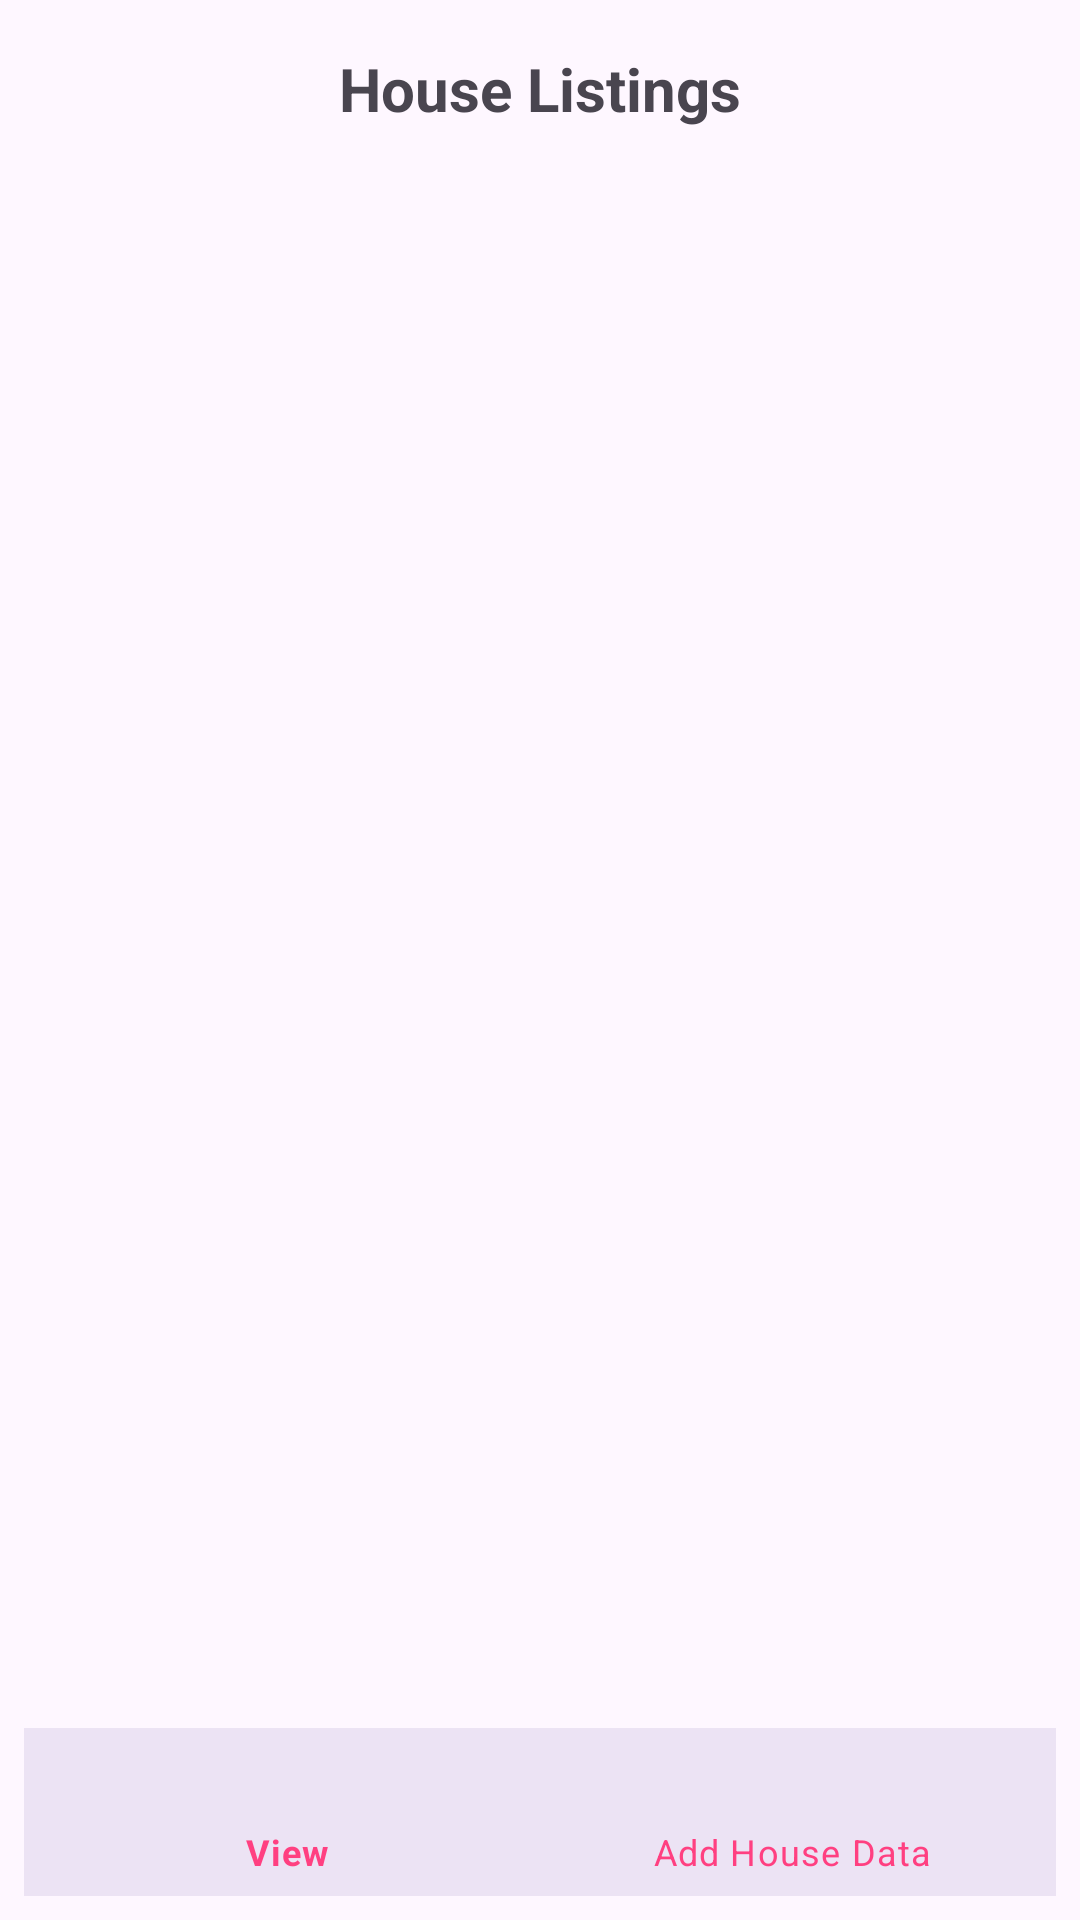

The Android layout XML behind this screen, and the referenced resources:
<!-- AndroidManifest.xml: application theme Theme.KittipobAndroid -->
<!-- res/layout/activity_main.xml -->
<?xml version="1.0" encoding="utf-8"?>
<androidx.constraintlayout.widget.ConstraintLayout
    xmlns:android="http://schemas.android.com/apk/res/android"
    xmlns:app="http://schemas.android.com/apk/res-auto"
    xmlns:tools="http://schemas.android.com/tools"
    android:id="@+id/main"
    android:layout_width="match_parent"
    android:layout_height="match_parent"
    tools:context=".MainActivity">

    <TextView
        android:id="@+id/titleTextView"
        android:layout_width="wrap_content"
        android:layout_height="wrap_content"
        android:text="House Listings"
        android:textSize="20sp"
        android:textStyle="bold"
        android:layout_marginTop="16dp"
        app:layout_constraintBottom_toTopOf="@id/recyclerView"
        app:layout_constraintEnd_toEndOf="parent"
        app:layout_constraintStart_toStartOf="parent"
        app:layout_constraintTop_toTopOf="parent"
        app:layout_constraintHorizontal_bias="0.5"/>

    <androidx.recyclerview.widget.RecyclerView
        android:id="@+id/recyclerView"
        android:layout_width="0dp"
        android:layout_height="0dp"
        android:padding="16dp"
        app:layout_constraintBottom_toBottomOf="parent"
        app:layout_constraintEnd_toEndOf="parent"
        app:layout_constraintStart_toStartOf="parent"
        app:layout_constraintTop_toBottomOf="@id/titleTextView"
        app:layout_constraintBottom_toTopOf="@id/bottomNavigationView"
        app:layout_constraintVertical_bias="0.0"
        tools:listitem="@layout/item_house" />

    <com.google.android.material.bottomnavigation.BottomNavigationView
        android:id="@+id/bottomNavigationView"
        style="@style/BottomNavigationViewStyle"
        android:layout_width="0dp"
        android:layout_height="wrap_content"
        android:layout_margin="8dp"
        app:layout_constraintBottom_toBottomOf="parent"
        app:layout_constraintEnd_toEndOf="parent"
        app:layout_constraintStart_toStartOf="parent"
        app:layout_constraintTop_toBottomOf="@id/recyclerView"
        app:layout_constraintVertical_bias="1.0"
        app:menu="@menu/bottom_navigation_menu" />



</androidx.constraintlayout.widget.ConstraintLayout>
<!-- res/layout/item_house.xml (included above) -->
<?xml version="1.0" encoding="utf-8"?>
<layout xmlns:android="http://schemas.android.com/apk/res/android"
    xmlns:app="http://schemas.android.com/apk/res-auto">

    <androidx.constraintlayout.widget.ConstraintLayout
        android:layout_width="match_parent"
        android:layout_height="match_parent"
        android:padding="20dp"
        xmlns:tools="http://schemas.android.com/tools">


    
    <ImageView
        android:id="@+id/houseImageView"
        android:layout_width="0dp"
        android:layout_height="200dp"
        android:scaleType="centerCrop"
        app:layout_constraintEnd_toEndOf="parent"
        app:layout_constraintStart_toStartOf="parent"
        app:layout_constraintTop_toTopOf="parent"
        tools:srcCompat="@tools:sample/avatars" />

    
    <TextView
        android:id="@+id/houseAreaSizeTextView"
        android:layout_width="0dp"
        android:layout_height="wrap_content"
        android:layout_marginTop="8dp"
        app:layout_constraintTop_toBottomOf="@id/houseImageView"
        app:layout_constraintStart_toStartOf="parent"
        app:layout_constraintEnd_toEndOf="parent"
        tools:text="ขนาดพื้นที่: " />

    
    <TextView
        android:id="@+id/bedroomsTextView"
        android:layout_width="0dp"
        android:layout_height="wrap_content"
        android:layout_marginTop="8dp"
        app:layout_constraintTop_toBottomOf="@id/houseAreaSizeTextView"
        app:layout_constraintStart_toStartOf="parent"
        app:layout_constraintEnd_toEndOf="parent"
        tools:text="จำนวนห้องนอน: " />

    
    <TextView
        android:id="@+id/bathroomsTextView"
        android:layout_width="0dp"
        android:layout_height="wrap_content"
        android:layout_marginTop="8dp"
        app:layout_constraintTop_toBottomOf="@id/bedroomsTextView"
        app:layout_constraintStart_toStartOf="parent"
        app:layout_constraintEnd_toEndOf="parent"
        tools:text="จำนวนห้องน้ำ: " />

    
    <TextView
        android:id="@+id/housePriceTextView"
        android:layout_width="0dp"
        android:layout_height="wrap_content"
        android:layout_marginTop="8dp"
        app:layout_constraintTop_toBottomOf="@id/bathroomsTextView"
        app:layout_constraintStart_toStartOf="parent"
        app:layout_constraintEnd_toEndOf="parent"
        tools:text="ราคา: " />

    
    <TextView
        android:id="@+id/conditionTextView"
        android:layout_width="0dp"
        android:layout_height="wrap_content"
        android:layout_marginTop="8dp"
        app:layout_constraintTop_toBottomOf="@id/housePriceTextView"
        app:layout_constraintStart_toStartOf="parent"
        app:layout_constraintEnd_toEndOf="parent"
        tools:text="สภาพ: " />

    
    <TextView
        android:id="@+id/typeTextView"
        android:layout_width="0dp"
        android:layout_height="wrap_content"
        android:layout_marginTop="8dp"
        app:layout_constraintTop_toBottomOf="@id/conditionTextView"
        app:layout_constraintStart_toStartOf="parent"
        app:layout_constraintEnd_toEndOf="parent"
        tools:text="ประเภท: " />

    
    <TextView
        android:id="@+id/yearBuiltTextView"
        android:layout_width="0dp"
        android:layout_height="wrap_content"
        android:layout_marginTop="8dp"
        app:layout_constraintTop_toBottomOf="@id/typeTextView"
        app:layout_constraintStart_toStartOf="parent"
        app:layout_constraintEnd_toEndOf="parent"
        tools:text="ปีที่สร้าง: " />

    
    <TextView
        android:id="@+id/parkingSpacesTextView"
        android:layout_width="0dp"
        android:layout_height="wrap_content"
        android:layout_marginTop="8dp"
        app:layout_constraintTop_toBottomOf="@id/yearBuiltTextView"
        app:layout_constraintStart_toStartOf="parent"
        app:layout_constraintEnd_toEndOf="parent"
        tools:text="ที่จอดรถ: " />

    
    <TextView
        android:id="@+id/addressTextView"
        android:layout_width="0dp"
        android:layout_height="wrap_content"
        android:layout_marginTop="8dp"
        app:layout_constraintTop_toBottomOf="@id/parkingSpacesTextView"
        app:layout_constraintStart_toStartOf="parent"
        app:layout_constraintEnd_toEndOf="parent"
        tools:text="ที่อยู่: " />

</androidx.constraintlayout.widget.ConstraintLayout>
    </layout>
<!-- resources referenced by this layout -->
<resources>
  <style name="BottomNavigationViewStyle" parent="Widget.MaterialComponents.BottomNavigationView">
          
          <item name="android:background">?attr/colorSurface</item>
          
          <item name="itemIconTint">@color/bottom_nav_item_color</item>
          <item name="itemTextColor">@color/bottom_nav_item_color</item>
          
          <item name="itemRippleColor">@color/colorPrimary</item>
      </style>
  <style name="Theme.KittipobAndroid" parent="Base.Theme.KittipobAndroid" />
  <color name="bottom_nav_item_color">#FF4081</color>
  <color name="colorPrimary">#9966FF</color>
  <style name="Base.Theme.KittipobAndroid" parent="Theme.Material3.DayNight.NoActionBar">
          
          
      </style>
</resources>
